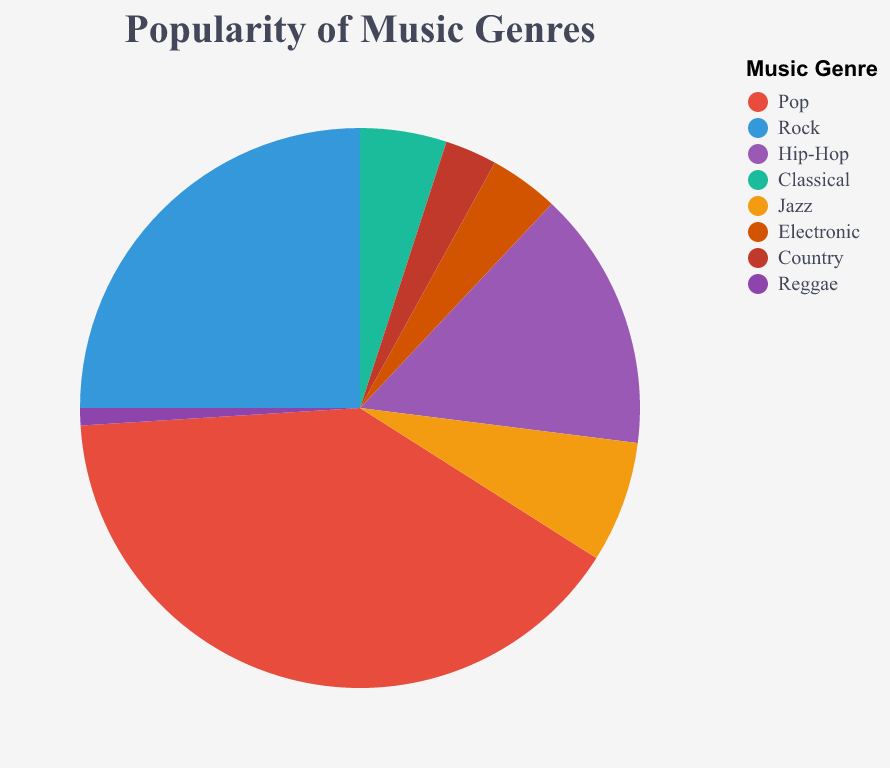

The table this chart was drawn from, first rows:
Genre, Popularity
Pop, 40
Rock, 25
Hip-Hop, 15
Classical, 5
Jazz, 7
Electronic, 4
Country, 3
Reggae, 1
